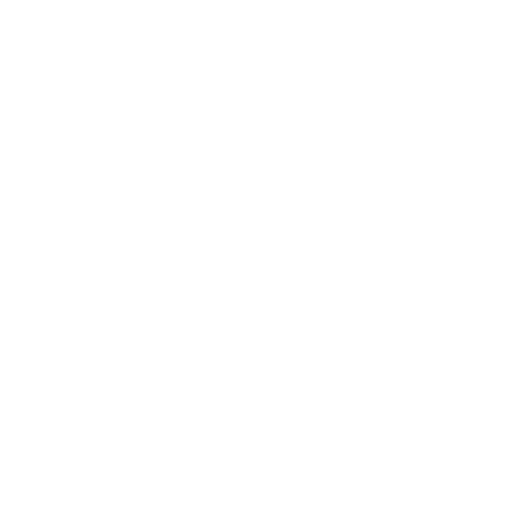
t = 0.00 s
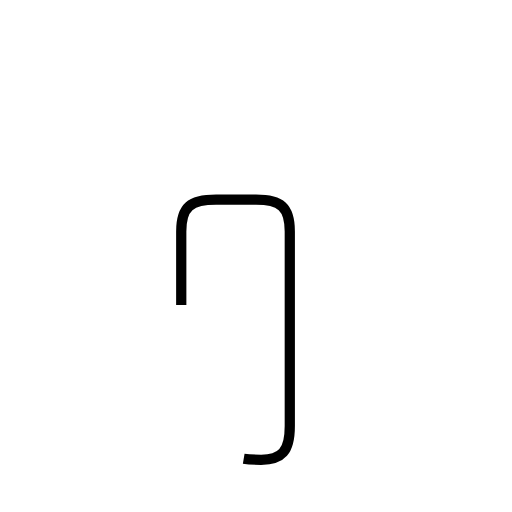
t = 1.43 s
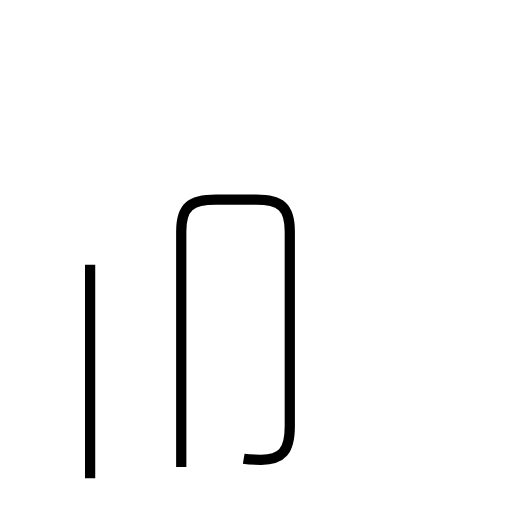
t = 2.53 s
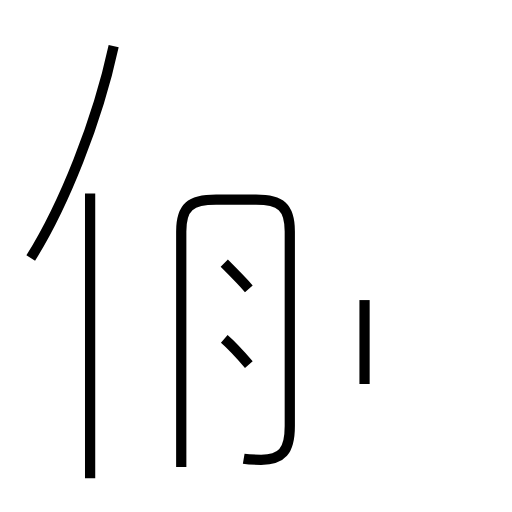
t = 3.86 s
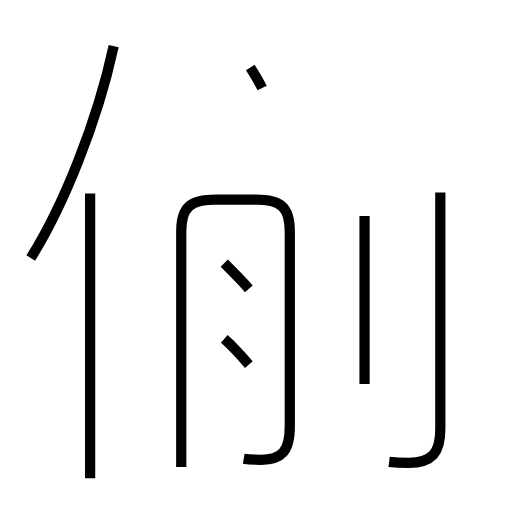
t = 5.08 s
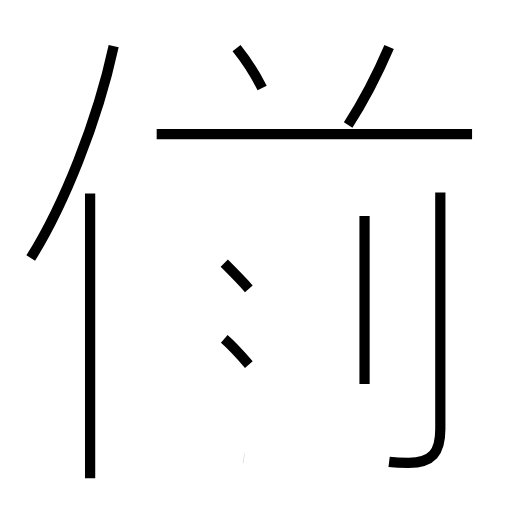
t = 6.34 s

The animated SVG that drew these frames (rendered in a browser with its animation timeline set to each time). Animation: 10 SMIL elements (animate=10); one cycle of 6.34 s.

<?xml version='1.0' encoding='utf-8'?>
<svg viewBox="0.0 -6.0 50.0 50.0" version="1.1" xmlns="http://www.w3.org/2000/svg"><rect x="-1000" y="-1000" width="2000" height="2000" stroke="white" fill="white" /><g style="fill:none;stroke:#000000;stroke-width:1"><path d="M 23.8 0.8 C 24.4 0.9 24.9 0.9 25.5 0.9 C 27.5 0.9 28.3 0.1 28.3 -2.4 L 28.3 -21.4 C 28.3 -23.8 27.4 -24.5 25.0 -24.5 L 21.1 -24.5 C 18.6 -24.5 17.7 -23.8 17.7 -21.4 L 17.7 1.6 " transform="translate(0.0 38.0)" stroke-dasharray="63.41277750820359" stroke-dashoffset="63.41277750820359"><animate attributeName="stroke-dashoffset" from="63.41277750820359" to="0" dur="1.9023833252461075s" begin="0s; anim_end.end" fill="freeze" id="anim0" /></path><path d="M 8.8 2.7 L 8.8 -25.1 " transform="translate(0.0 38.0)" stroke-dasharray="27.8" stroke-dashoffset="27.8"><animate attributeName="stroke-dashoffset" from="27.8" to="0" dur="0.834s" begin="anim0.end" fill="freeze" id="anim1" /></path><path d="M 24.3 -8.4 C 23.6 -9.2 22.6 -10.3 21.9 -10.9 " transform="translate(0.0 38.0)" stroke-dasharray="3.4679087569770024" stroke-dashoffset="3.4679087569770024"><animate attributeName="stroke-dashoffset" from="3.4679087569770024" to="0" dur="0.10403726270931007s" begin="anim1.end" fill="freeze" id="anim2" /></path><path d="M 3.0 -18.8 C 6.2 -23.9 9.5 -32.1 11.1 -39.5 " transform="translate(0.0 38.0)" stroke-dasharray="22.323677030816487" stroke-dashoffset="22.323677030816487"><animate attributeName="stroke-dashoffset" from="22.323677030816487" to="0" dur="0.6697103109244946s" begin="anim2.end" fill="freeze" id="anim3" /></path><path d="M 24.3 -15.8 C 23.6 -16.6 22.6 -17.6 21.9 -18.3 " transform="translate(0.0 38.0)" stroke-dasharray="3.4661390263939884" stroke-dashoffset="3.4661390263939884"><animate attributeName="stroke-dashoffset" from="3.4661390263939884" to="0" dur="0.10398417079181965s" begin="anim3.end" fill="freeze" id="anim4" /></path><path d="M 35.6 -6.5 L 35.6 -22.9 " transform="translate(0.0 38.0)" stroke-dasharray="16.4" stroke-dashoffset="16.4"><animate attributeName="stroke-dashoffset" from="16.4" to="0" dur="0.49199999999999994s" begin="anim4.end" fill="freeze" id="anim5" /></path><path d="M 38.0 1.1 C 38.8 1.2 39.3 1.2 39.9 1.2 C 42.2 1.2 43.0 0.2 43.0 -2.1 L 43.0 -25.2 " transform="translate(0.0 38.0)" stroke-dasharray="30.282020886257147" stroke-dashoffset="30.282020886257147"><animate attributeName="stroke-dashoffset" from="30.282020886257147" to="0" dur="0.9084606265877144s" begin="anim5.end" fill="freeze" id="anim6" /></path><path d="M 25.6 -35.4 C 25.0 -36.6 23.9 -38.3 23.1 -39.3 " transform="translate(0.0 38.0)" stroke-dasharray="4.639103982490787" stroke-dashoffset="4.639103982490787"><animate attributeName="stroke-dashoffset" from="4.639103982490787" to="0" dur="0.1391731194747236s" begin="anim6.end" fill="freeze" id="anim7" /></path><path d="M 46.1 -30.9 L 15.3 -30.9 " transform="translate(0.0 38.0)" stroke-dasharray="30.8" stroke-dashoffset="30.8"><animate attributeName="stroke-dashoffset" from="30.8" to="0" dur="0.9239999999999999s" begin="anim7.end" fill="freeze" id="anim8" /></path><path d="M 34.0 -31.8 C 35.5 -34.1 36.8 -36.6 38.0 -39.4" transform="translate(0.0 38.0)" stroke-dasharray="8.599197675899003" stroke-dashoffset="8.599197675899003"><animate attributeName="stroke-dashoffset" from="8.599197675899003" to="0" dur="0.2579759302769701s" begin="anim8.end" fill="freeze" id="anim_end" /></path></g></svg>
